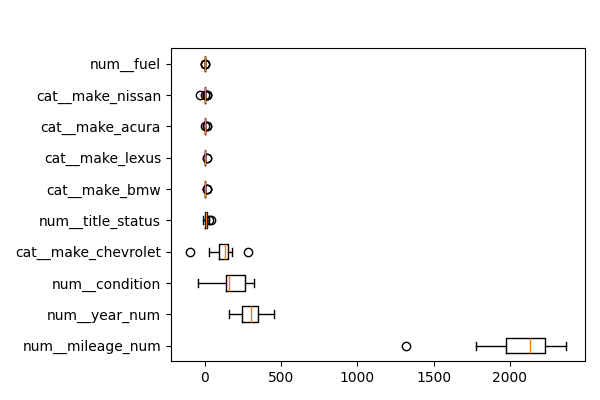

The table this chart was drawn from, first rows:
feature, importances_mean
num__mileage_num, 2077
num__year_num, 295.5
num__condition, 186.8
cat__make_chevrolet, 116
num__title_status, 7.201
cat__make_bmw, 1.747
cat__make_lexus, 1.145
cat__make_acura, 1.145
cat__make_nissan, 0.1502
num__fuel, 5.6843418860808015e-12
cat__make_infiniti, 4.411049303598702e-12
cat__make_mercedes-benz, 4.229150363244117e-12
cat__make_mitsubishi, 4.092726157978177e-12
cat__make_volkswagen, 1.3642420526593924e-12
cat__make_tesla, 6.366462912410497e-13
cat__make_mazda, 6.366462912410497e-13
cat__make_mini, 4.547473508864641e-13
cat__make_audi, 4.092726157978177e-13
cat__make_freightliner, 0.0
cat__make_buick, 0.0
cat__make_fiat, 0.0
cat__make_suzuki, 0.0
cat__make_scion, 0.0
cat__make_mercedez-benz, 0.0
cat__make_mercury, 0.0
cat__make_lincoln, 0.0
cat__make_hummer, 0.0
cat__make_international, 0.0
cat__make_mercedes, 0.0
cat__make_amc, 0.0
cat__make_mercedes benz, 0.0
cat__make_pontiac, 0.0
cat__make_maserati, 0.0
cat__make_cadillac, -1.8189894035458566e-13
cat__make_jaguar, -1.318767317570746e-12
cat__make_chrysler, -1.2732925824820995e-11
cat__make_ram, -1.77351466845721e-11
cat__make_chevy, -0.5096
cat__make_saab, -0.5096
cat__make_ford, -0.8412
cat__make_land rover, -1.053
cat__make_vw, -1.053
cat__make_volvo, -1.111
cat__make_gmc, -2.353
cat__make_toyota, -2.353
cat__make_kia, -4.161
cat__make_subaru, -4.767
cat__make_honda, -5.628
cat__make_jeep, -7.567
cat__make_hyundai, -8.712
cat__make_dodge, -11.23
num__cylinders_num, -15.9
num__transmission, -103.7
